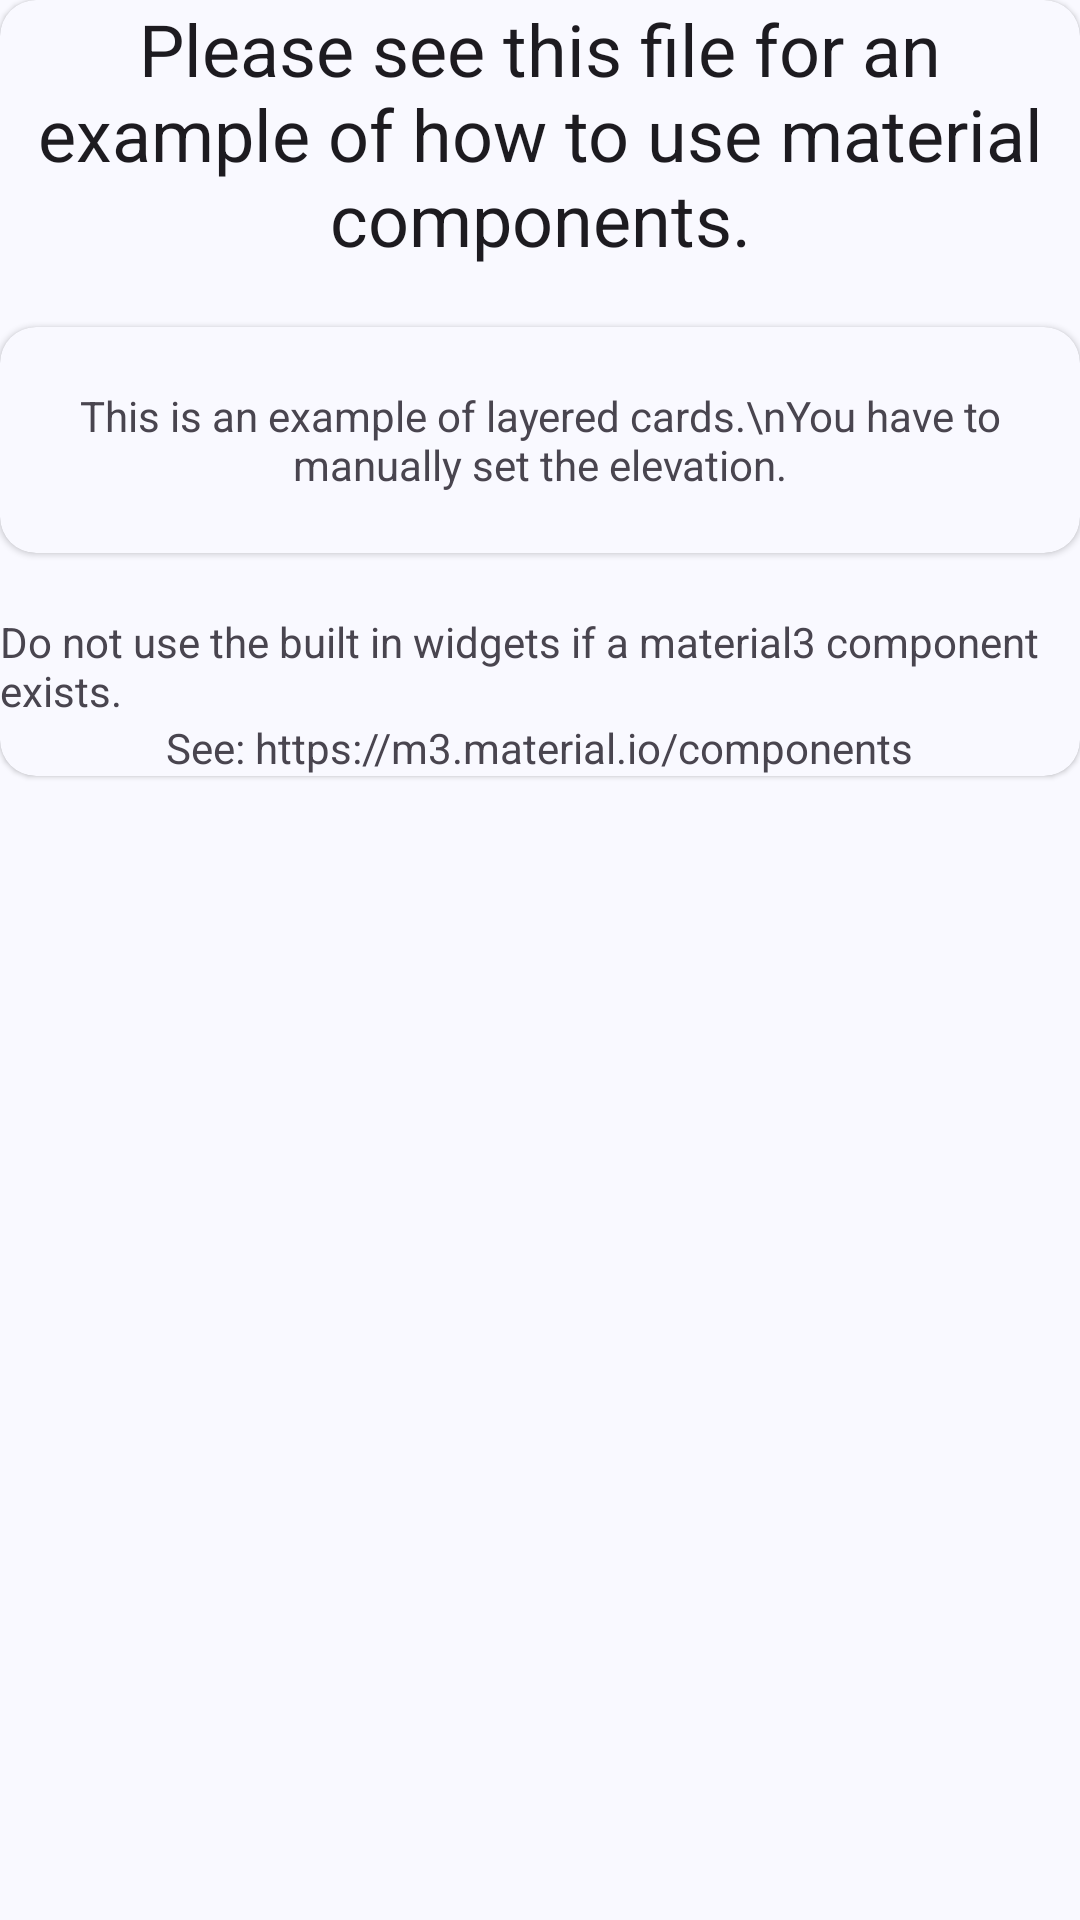

Layout XML and referenced resources for this Android screen:
<!-- AndroidManifest.xml: application theme KidStartTheme -->
<!-- res/layout/fragment_example.xml -->
<?xml version="1.0" encoding="utf-8"?>
<FrameLayout
    xmlns:android="http://schemas.android.com/apk/res/android"
    xmlns:tools="http://schemas.android.com/tools"
    android:layout_width="match_parent"
    android:layout_height="match_parent"
    tools:context=".ExampleFragment">

    <com.google.android.material.card.MaterialCardView
        style="?attr/materialCardViewElevatedStyle"
        android:layout_width="match_parent"
        android:layout_height="wrap_content">

        <LinearLayout
            android:layout_width="wrap_content"
            android:layout_height="wrap_content"
            android:orientation="vertical"
            android:gravity="center">

            <com.google.android.material.textview.MaterialTextView
                android:layout_width="wrap_content"
                android:layout_height="wrap_content"
                android:textAlignment="center"
                style="?attr/textAppearanceHeadline5"
                android:text="Please see this file for an example of how to use material components." />

            <com.google.android.material.card.MaterialCardView
                style="?attr/materialCardViewElevatedStyle"
                android:layout_width="wrap_content"
                android:layout_height="wrap_content"
                android:layout_marginVertical="20dp">

                <com.google.android.material.textview.MaterialTextView
                    android:layout_width="wrap_content"
                    android:layout_height="wrap_content"
                    android:textAlignment="center"
                    android:padding="20dp"
                    android:text="This is an example of layered cards.\nYou have to manually set the elevation." />
            </com.google.android.material.card.MaterialCardView>

            <com.google.android.material.textview.MaterialTextView
                android:layout_width="wrap_content"
                android:layout_height="wrap_content"
                android:text="Do not use the built in widgets if a material3 component exists."/>
            <com.google.android.material.textview.MaterialTextView
                android:layout_width="wrap_content"
                android:layout_height="wrap_content"
                android:text="See: https://m3.material.io/components"/>
        </LinearLayout>
    </com.google.android.material.card.MaterialCardView>

</FrameLayout>
<!-- resources referenced by this layout -->
<resources>
  <color name="purple_primary">#8152E0</color>
  <color name="text_on_primary">#FFFFFF</color>
  <color name="surface_soft">#F3F0FF</color>
  <color name="text_primary">#191C20</color>
  <color name="text_secondary">#6B7280</color>
  <color name="surface_variant">#EEEAF8</color>
  <color name="purple_primary_light">#9E7AF0</color>
  <color name="error">#EF4444</color>
  <color name="error_container">#FEE2E2</color>
  <color name="on_error_container">#991B1B</color>
  <color name="bg_main">#F9F9FF</color>
  <color name="surface">#FFFFFF</color>
  <color name="stroke">#E5E7EB</color>
  <color name="divider">#ECECF3</color>
  <color name="purple_primary_dark">#6F43CC</color>
  <color name="text_hint">#9CA3AF</color>
  <color name="ic_launcher_background">#6E1FE1</color>
</resources>
